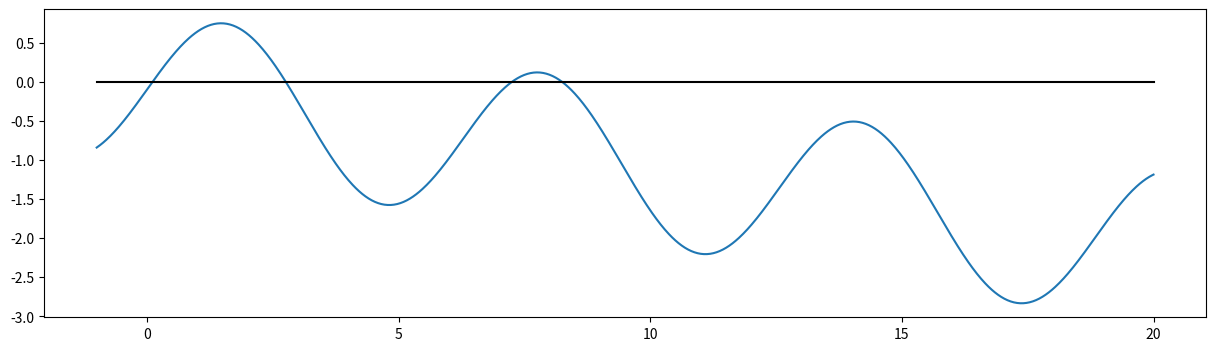
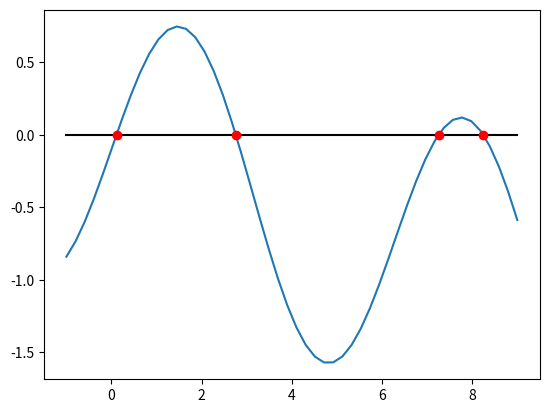

Here is the Python script that generated these plots, in order:
import scipy.optimize as op
import numpy as np
import matplotlib.pyplot as plt

f  = lambda x: np.sin(x) - 0.1*x - 0.1
df = lambda x: np.cos(x) - 0.1

x = np.linspace(-1,20,1000)

plt.figure(figsize=(15,4))
plt.plot(x,f(x))
plt.plot(x,0*x,'k-')
plt.show()

#Newton
x0 = np.array([0., 2., 7., 8.])
raiz = op.newton(f,x0,fprime=df,tol=1.e-6,maxiter=100)
print(raiz)

print()
#Biseccion
x0 = np.array([0., 2., 7., 8.])
x1 = x0 + 1
raiz = np.zeros_like(x0)
for i in range(len(raiz)):
    raiz[i]= op.bisect(f,x0[i],x1[i],xtol=1.e-6,maxiter=100)
    print(raiz[i])

x = np.linspace(-1,9)

plt.figure()
plt.plot(x,f(x),x,x*0,'k',raiz,raiz*0,'ro')
plt.show()